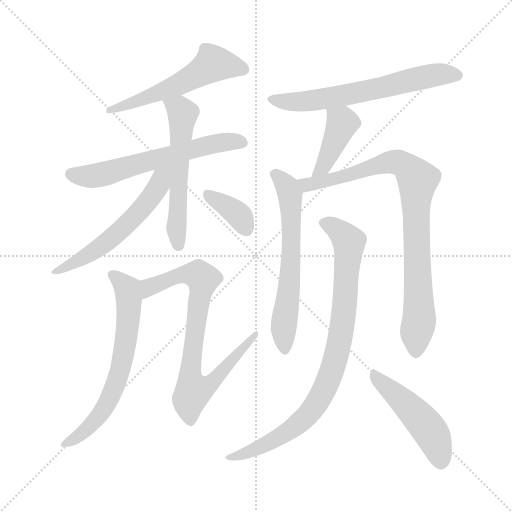
t = 0.00 s
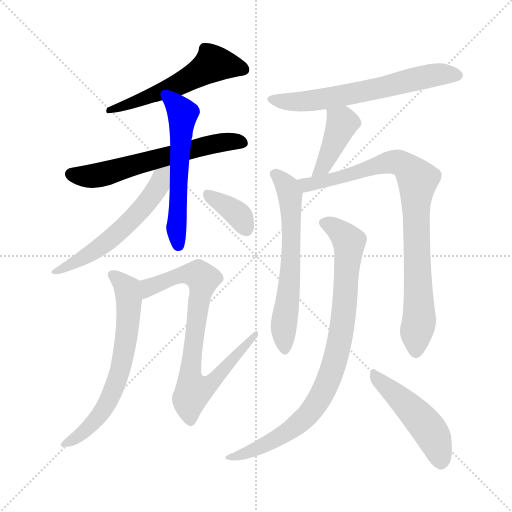
t = 1.94 s
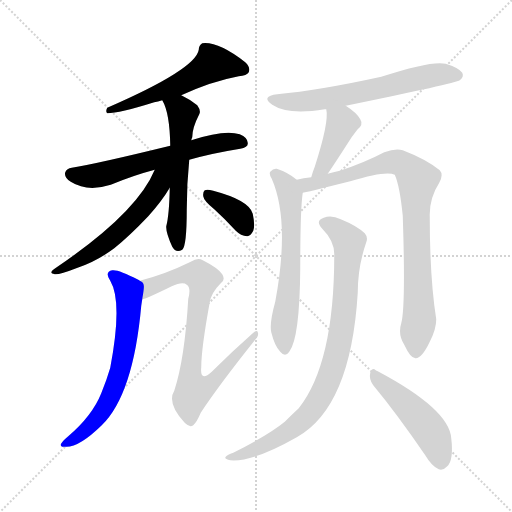
t = 3.89 s
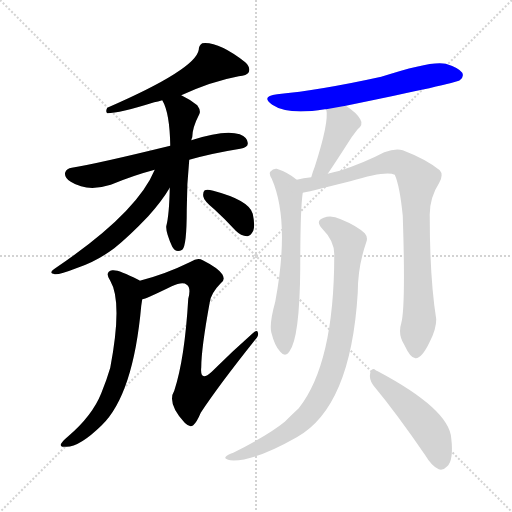
t = 5.83 s
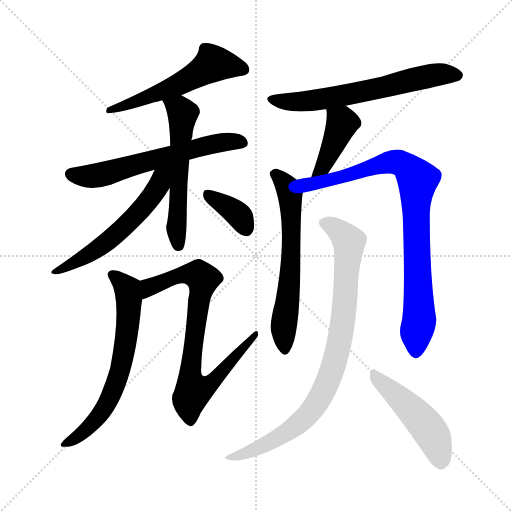
t = 7.78 s
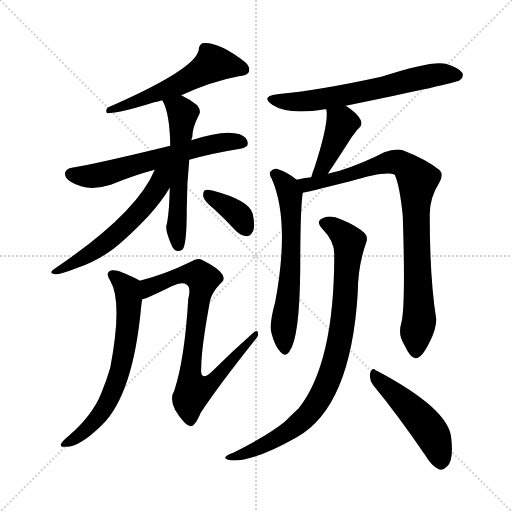
t = 9.72 s

The animated SVG that drew these frames (rendered in a browser with its animation timeline set to each time). Animation: 13 CSS @keyframes rules; one cycle of 9.72 s.

<svg version="1.1" viewBox="0 0 1024 1024" xmlns="http://www.w3.org/2000/svg">
  <g stroke="lightgray" stroke-dasharray="1,1" stroke-width="1" transform="scale(4, 4)">
    <line x1="0" y1="0" x2="256" y2="256"></line>
    <line x1="256" y1="0" x2="0" y2="256"></line>
    <line x1="128" y1="0" x2="128" y2="256"></line>
    <line x1="0" y1="128" x2="256" y2="128"></line>
  </g>
<g transform="scale(1, -1) translate(0, -900)">
   <style type="text/css">
    @keyframes keyframes0 {
      from {
       stroke: blue;
       stroke-dashoffset: 552;
       stroke-width: 128;
       }
       64% {
       animation-timing-function: step-end;
       stroke: blue;
       stroke-dashoffset: 0;
       stroke-width: 128;
       }
       to {
       stroke: black;
       stroke-width: 1024;
       }
       }
       #make-me-a-hanzi-animation-0 {
         animation: keyframes0 0.699219s both;
         animation-delay: 0.000000s;
         animation-timing-function: linear;
       }
    @keyframes keyframes1 {
      from {
       stroke: blue;
       stroke-dashoffset: 607;
       stroke-width: 128;
       }
       66% {
       animation-timing-function: step-end;
       stroke: blue;
       stroke-dashoffset: 0;
       stroke-width: 128;
       }
       to {
       stroke: black;
       stroke-width: 1024;
       }
       }
       #make-me-a-hanzi-animation-1 {
         animation: keyframes1 0.743978s both;
         animation-delay: 0.699219s;
         animation-timing-function: linear;
       }
    @keyframes keyframes2 {
      from {
       stroke: blue;
       stroke-dashoffset: 563;
       stroke-width: 128;
       }
       65% {
       animation-timing-function: step-end;
       stroke: blue;
       stroke-dashoffset: 0;
       stroke-width: 128;
       }
       to {
       stroke: black;
       stroke-width: 1024;
       }
       }
       #make-me-a-hanzi-animation-2 {
         animation: keyframes2 0.708171s both;
         animation-delay: 1.443197s;
         animation-timing-function: linear;
       }
    @keyframes keyframes3 {
      from {
       stroke: blue;
       stroke-dashoffset: 562;
       stroke-width: 128;
       }
       65% {
       animation-timing-function: step-end;
       stroke: blue;
       stroke-dashoffset: 0;
       stroke-width: 128;
       }
       to {
       stroke: black;
       stroke-width: 1024;
       }
       }
       #make-me-a-hanzi-animation-3 {
         animation: keyframes3 0.707357s both;
         animation-delay: 2.151367s;
         animation-timing-function: linear;
       }
    @keyframes keyframes4 {
      from {
       stroke: blue;
       stroke-dashoffset: 365;
       stroke-width: 128;
       }
       54% {
       animation-timing-function: step-end;
       stroke: blue;
       stroke-dashoffset: 0;
       stroke-width: 128;
       }
       to {
       stroke: black;
       stroke-width: 1024;
       }
       }
       #make-me-a-hanzi-animation-4 {
         animation: keyframes4 0.547038s both;
         animation-delay: 2.858724s;
         animation-timing-function: linear;
       }
    @keyframes keyframes5 {
      from {
       stroke: blue;
       stroke-dashoffset: 651;
       stroke-width: 128;
       }
       68% {
       animation-timing-function: step-end;
       stroke: blue;
       stroke-dashoffset: 0;
       stroke-width: 128;
       }
       to {
       stroke: black;
       stroke-width: 1024;
       }
       }
       #make-me-a-hanzi-animation-5 {
         animation: keyframes5 0.779785s both;
         animation-delay: 3.405762s;
         animation-timing-function: linear;
       }
    @keyframes keyframes6 {
      from {
       stroke: blue;
       stroke-dashoffset: 790;
       stroke-width: 128;
       }
       72% {
       animation-timing-function: step-end;
       stroke: blue;
       stroke-dashoffset: 0;
       stroke-width: 128;
       }
       to {
       stroke: black;
       stroke-width: 1024;
       }
       }
       #make-me-a-hanzi-animation-6 {
         animation: keyframes6 0.892904s both;
         animation-delay: 4.185547s;
         animation-timing-function: linear;
       }
    @keyframes keyframes7 {
      from {
       stroke: blue;
       stroke-dashoffset: 629;
       stroke-width: 128;
       }
       67% {
       animation-timing-function: step-end;
       stroke: blue;
       stroke-dashoffset: 0;
       stroke-width: 128;
       }
       to {
       stroke: black;
       stroke-width: 1024;
       }
       }
       #make-me-a-hanzi-animation-7 {
         animation: keyframes7 0.761882s both;
         animation-delay: 5.078451s;
         animation-timing-function: linear;
       }
    @keyframes keyframes8 {
      from {
       stroke: blue;
       stroke-dashoffset: 411;
       stroke-width: 128;
       }
       57% {
       animation-timing-function: step-end;
       stroke: blue;
       stroke-dashoffset: 0;
       stroke-width: 128;
       }
       to {
       stroke: black;
       stroke-width: 1024;
       }
       }
       #make-me-a-hanzi-animation-8 {
         animation: keyframes8 0.584473s both;
         animation-delay: 5.840332s;
         animation-timing-function: linear;
       }
    @keyframes keyframes9 {
      from {
       stroke: blue;
       stroke-dashoffset: 618;
       stroke-width: 128;
       }
       67% {
       animation-timing-function: step-end;
       stroke: blue;
       stroke-dashoffset: 0;
       stroke-width: 128;
       }
       to {
       stroke: black;
       stroke-width: 1024;
       }
       }
       #make-me-a-hanzi-animation-9 {
         animation: keyframes9 0.752930s both;
         animation-delay: 6.424805s;
         animation-timing-function: linear;
       }
    @keyframes keyframes10 {
      from {
       stroke: blue;
       stroke-dashoffset: 858;
       stroke-width: 128;
       }
       74% {
       animation-timing-function: step-end;
       stroke: blue;
       stroke-dashoffset: 0;
       stroke-width: 128;
       }
       to {
       stroke: black;
       stroke-width: 1024;
       }
       }
       #make-me-a-hanzi-animation-10 {
         animation: keyframes10 0.948242s both;
         animation-delay: 7.177734s;
         animation-timing-function: linear;
       }
    @keyframes keyframes11 {
      from {
       stroke: blue;
       stroke-dashoffset: 863;
       stroke-width: 128;
       }
       74% {
       animation-timing-function: step-end;
       stroke: blue;
       stroke-dashoffset: 0;
       stroke-width: 128;
       }
       to {
       stroke: black;
       stroke-width: 1024;
       }
       }
       #make-me-a-hanzi-animation-11 {
         animation: keyframes11 0.952311s both;
         animation-delay: 8.125977s;
         animation-timing-function: linear;
       }
    @keyframes keyframes12 {
      from {
       stroke: blue;
       stroke-dashoffset: 479;
       stroke-width: 128;
       }
       61% {
       animation-timing-function: step-end;
       stroke: blue;
       stroke-dashoffset: 0;
       stroke-width: 128;
       }
       to {
       stroke: black;
       stroke-width: 1024;
       }
       }
       #make-me-a-hanzi-animation-12 {
         animation: keyframes12 0.639811s both;
         animation-delay: 9.078288s;
         animation-timing-function: linear;
       }
</style>
<path d="M 362.5 709.5 Q 423.5 737.5 477.5 747.5 Q 493.5 748.5 497.5 755.5 Q 501.5 765.5 490.5 775.5 Q 436.5 817.5 404.5 813.5 Q 397.5 809.5 397.5 800.5 Q 391.5 761.5 214.5 684.5 Q 210.5 677.5 214.5 673.5 Q 238.5 673.5 308.5 695.5 Q 315.5 696.5 324.5 699.5 L 362.5 709.5 Z" fill="lightgray"></path> 
<path d="M 378.5 580.5 Q 424.5 593.5 480.5 602.5 Q 495.5 605.5 495.5 612.5 Q 496.5 624.5 479.5 631.5 Q 449.5 641.5 382.5 619.5 L 340.5 608.5 Q 193.5 572.5 143.5 564.5 Q 133.5 563.5 130.5 555.5 Q 127.5 545.5 141.5 536.5 Q 174.5 515.5 221.5 530.5 Q 267.5 549.5 309.5 560.5 L 378.5 580.5 Z" fill="lightgray"></path> 
<path d="M 339.5 524.5 Q 338.5 470.5 332.5 447.5 Q 331.5 435.5 344.5 406.5 Q 351.5 393.5 364.5 400.5 Q 373.5 407.5 373.5 480.5 Q 373.5 532.5 378.5 580.5 L 382.5 619.5 Q 383.5 623.5 384.5 625.5 Q 384.5 644.5 398.5 671.5 Q 402.5 678.5 394.5 689.5 Q 379.5 701.5 362.5 709.5 C 335.5 723.5 311.5 726.5 324.5 699.5 Q 339.5 674.5 340.5 608.5 L 339.5 524.5 Z" fill="lightgray"></path> 
<path d="M 309.5 560.5 Q 273.5 473.5 110.5 363.5 Q 95.5 353.5 109.5 351.5 Q 119.5 350.5 152.5 363.5 Q 192.5 376.5 228.5 403.5 Q 259.5 428.5 296.5 467.5 Q 323.5 497.5 339.5 524.5 C 372.5 577.5 327.5 601.5 309.5 560.5 Z" fill="lightgray"></path> 
<path d="M 428.5 481.5 Q 449.5 462.5 471.5 438.5 Q 481.5 428.5 494.5 427.5 Q 501.5 428.5 506.5 438.5 Q 510.5 448.5 505.5 472.5 Q 498.5 499.5 426.5 518.5 Q 414.5 521.5 409.5 519.5 Q 405.5 516.5 406.5 507.5 Q 407.5 498.5 428.5 481.5 Z" fill="lightgray"></path> 
<path d="M 279.5 338.5 Q 278.5 339.5 276.5 340.5 Q 236.5 361.5 224.5 359.5 Q 208.5 356.5 220.5 338.5 Q 245.5 296.5 220.5 164.5 Q 213.5 140.5 202.5 113.5 Q 184.5 68.5 136.5 27.5 Q 124.5 17.5 121.5 11.5 Q 120.5 5.5 129.5 6.5 Q 156.5 3.5 203.5 49.5 Q 266.5 110.5 282.5 288.5 Q 283.5 295.5 284.5 301.5 C 289.5 331.5 289.5 333.5 279.5 338.5 Z" fill="lightgray"></path> 
<path d="M 284.5 301.5 Q 290.5 301.5 343.5 327.5 Q 365.5 337.5 373.5 330.5 Q 382.5 324.5 376.5 302.5 Q 369.5 182.5 348.5 118.5 Q 333.5 94.5 368.5 55.5 L 370.5 53.5 Q 379.5 44.5 386.5 49.5 Q 393.5 55.5 401.5 74.5 Q 435.5 126.5 509.5 219.5 Q 518.5 229.5 515.5 235.5 Q 514.5 241.5 505.5 233.5 Q 463.5 196.5 423.5 156.5 Q 399.5 134.5 402.5 165.5 Q 402.5 202.5 419.5 295.5 Q 422.5 314.5 441.5 333.5 Q 451.5 340.5 444.5 351.5 Q 435.5 364.5 405.5 379.5 Q 395.5 385.5 381.5 376.5 Q 330.5 351.5 279.5 338.5 C 250.5 330.5 256.5 291.5 284.5 301.5 Z" fill="lightgray"></path> 
<path d="M 691.5 688.5 Q 911.5 733.5 919.5 739.5 Q 928.5 746.5 924.5 754.5 Q 917.5 764.5 891.5 772.5 Q 863.5 779.5 762.5 746.5 Q 639.5 719.5 554.5 711.5 Q 520.5 707.5 544.5 690.5 Q 575.5 669.5 649.5 681.5 Q 650.5 681.5 652.5 681.5 L 691.5 688.5 Z" fill="lightgray"></path> 
<path d="M 655.5 552.5 Q 668.5 571.5 695.5 613.5 Q 702.5 625.5 714.5 640.5 Q 727.5 650.5 720.5 661.5 Q 713.5 674.5 691.5 688.5 C 666.5 705.5 648.5 711.5 652.5 681.5 Q 658.5 656.5 629.5 566.5 Q 625.5 556.5 622.5 545.5 C 614.5 516.5 638.5 527.5 655.5 552.5 Z" fill="lightgray"></path> 
<path d="M 593.5 540.5 Q 575.5 555.5 553.5 562.5 Q 546.5 563.5 540.5 556.5 Q 537.5 552.5 543.5 542.5 Q 580.5 457.5 550.5 296.5 Q 538.5 253.5 542.5 235.5 Q 549.5 207.5 560.5 196.5 Q 570.5 184.5 578.5 196.5 Q 599.5 223.5 600.5 364.5 Q 600.5 482.5 605.5 514.5 C 607.5 530.5 607.5 530.5 593.5 540.5 Z" fill="lightgray"></path> 
<path d="M 802.5 253.5 Q 795.5 231.5 808.5 210.5 Q 821.5 182.5 831.5 183.5 Q 844.5 184.5 859.5 216.5 Q 872.5 241.5 872.5 261.5 Q 859.5 342.5 859.5 467.5 Q 858.5 503.5 878.5 534.5 Q 887.5 550.5 879.5 559.5 Q 852.5 581.5 805.5 599.5 Q 790.5 603.5 768.5 595.5 Q 728.5 574.5 679.5 558.5 Q 666.5 555.5 655.5 552.5 L 622.5 545.5 Q 606.5 544.5 593.5 540.5 C 564.5 534.5 576.5 507.5 605.5 514.5 Q 608.5 514.5 700.5 537.5 Q 772.5 559.5 789.5 550.5 Q 799.5 528.5 805.5 468.5 Q 811.5 287.5 802.5 253.5 Z" fill="lightgray"></path> 
<path d="M 668.5 389.5 Q 668.5 173.5 597.5 83.5 Q 584.5 71.5 569.5 56.5 Q 536.5 29.5 466.5 -5.5 Q 454.5 -9.5 451.5 -13.5 Q 447.5 -17.5 460.5 -20.5 Q 505.5 -24.5 593.5 25.5 Q 701.5 85.5 715.5 314.5 Q 715.5 366.5 732.5 415.5 Q 736.5 425.5 729.5 433.5 Q 713.5 448.5 681.5 461.5 Q 662.5 470.5 647.5 464.5 Q 629.5 458.5 644.5 442.5 Q 669.5 417.5 668.5 389.5 Z" fill="lightgray"></path> 
<path d="M 746.5 129.5 Q 794.5 71.5 850.5 -10.5 Q 863.5 -32.5 877.5 -38.5 Q 886.5 -41.5 894.5 -32.5 Q 907.5 -20.5 902.5 23.5 Q 898.5 81.5 755.5 157.5 Q 752.5 158.5 751.5 159.5 Q 744.5 166.5 740.5 154.5 Q 737.5 141.5 746.5 129.5 Z" fill="lightgray"></path> 
      <clipPath id="make-me-a-hanzi-clip-0">
      <path d="M 362.5 709.5 Q 423.5 737.5 477.5 747.5 Q 493.5 748.5 497.5 755.5 Q 501.5 765.5 490.5 775.5 Q 436.5 817.5 404.5 813.5 Q 397.5 809.5 397.5 800.5 Q 391.5 761.5 214.5 684.5 Q 210.5 677.5 214.5 673.5 Q 238.5 673.5 308.5 695.5 Q 315.5 696.5 324.5 699.5 L 362.5 709.5 Z" fill="lightgray"></path>
      </clipPath>
      <path clip-path="url(#make-me-a-hanzi-clip-0)" d="M 487.5 760.5 L 425.5 772.5 L 361.5 732.5 L 261.5 692.5 L 253.5 694.5 L 236.5 685.5 L 227.5 688.5 L 218.5 679.5 " fill="none" id="make-me-a-hanzi-animation-0" stroke-dasharray="424 848" stroke-linecap="round"></path>

      <clipPath id="make-me-a-hanzi-clip-1">
      <path d="M 378.5 580.5 Q 424.5 593.5 480.5 602.5 Q 495.5 605.5 495.5 612.5 Q 496.5 624.5 479.5 631.5 Q 449.5 641.5 382.5 619.5 L 340.5 608.5 Q 193.5 572.5 143.5 564.5 Q 133.5 563.5 130.5 555.5 Q 127.5 545.5 141.5 536.5 Q 174.5 515.5 221.5 530.5 Q 267.5 549.5 309.5 560.5 L 378.5 580.5 Z" fill="lightgray"></path>
      </clipPath>
      <path clip-path="url(#make-me-a-hanzi-clip-1)" d="M 142.5 552.5 L 165.5 547.5 L 207.5 551.5 L 428.5 613.5 L 484.5 614.5 " fill="none" id="make-me-a-hanzi-animation-1" stroke-dasharray="479 958" stroke-linecap="round"></path>

      <clipPath id="make-me-a-hanzi-clip-2">
      <path d="M 339.5 524.5 Q 338.5 470.5 332.5 447.5 Q 331.5 435.5 344.5 406.5 Q 351.5 393.5 364.5 400.5 Q 373.5 407.5 373.5 480.5 Q 373.5 532.5 378.5 580.5 L 382.5 619.5 Q 383.5 623.5 384.5 625.5 Q 384.5 644.5 398.5 671.5 Q 402.5 678.5 394.5 689.5 Q 379.5 701.5 362.5 709.5 C 335.5 723.5 311.5 726.5 324.5 699.5 Q 339.5 674.5 340.5 608.5 L 339.5 524.5 Z" fill="lightgray"></path>
      </clipPath>
      <path clip-path="url(#make-me-a-hanzi-clip-2)" d="M 331.5 697.5 L 365.5 672.5 L 352.5 444.5 L 357.5 408.5 " fill="none" id="make-me-a-hanzi-animation-2" stroke-dasharray="435 870" stroke-linecap="round"></path>

      <clipPath id="make-me-a-hanzi-clip-3">
      <path d="M 309.5 560.5 Q 273.5 473.5 110.5 363.5 Q 95.5 353.5 109.5 351.5 Q 119.5 350.5 152.5 363.5 Q 192.5 376.5 228.5 403.5 Q 259.5 428.5 296.5 467.5 Q 323.5 497.5 339.5 524.5 C 372.5 577.5 327.5 601.5 309.5 560.5 Z" fill="lightgray"></path>
      </clipPath>
      <path clip-path="url(#make-me-a-hanzi-clip-3)" d="M 333.5 561.5 L 296.5 497.5 L 242.5 440.5 L 189.5 398.5 L 113.5 357.5 " fill="none" id="make-me-a-hanzi-animation-3" stroke-dasharray="434 868" stroke-linecap="round"></path>

      <clipPath id="make-me-a-hanzi-clip-4">
      <path d="M 428.5 481.5 Q 449.5 462.5 471.5 438.5 Q 481.5 428.5 494.5 427.5 Q 501.5 428.5 506.5 438.5 Q 510.5 448.5 505.5 472.5 Q 498.5 499.5 426.5 518.5 Q 414.5 521.5 409.5 519.5 Q 405.5 516.5 406.5 507.5 Q 407.5 498.5 428.5 481.5 Z" fill="lightgray"></path>
      </clipPath>
      <path clip-path="url(#make-me-a-hanzi-clip-4)" d="M 413.5 512.5 L 480.5 466.5 L 491.5 441.5 " fill="none" id="make-me-a-hanzi-animation-4" stroke-dasharray="237 474" stroke-linecap="round"></path>

      <clipPath id="make-me-a-hanzi-clip-5">
      <path d="M 279.5 338.5 Q 278.5 339.5 276.5 340.5 Q 236.5 361.5 224.5 359.5 Q 208.5 356.5 220.5 338.5 Q 245.5 296.5 220.5 164.5 Q 213.5 140.5 202.5 113.5 Q 184.5 68.5 136.5 27.5 Q 124.5 17.5 121.5 11.5 Q 120.5 5.5 129.5 6.5 Q 156.5 3.5 203.5 49.5 Q 266.5 110.5 282.5 288.5 Q 283.5 295.5 284.5 301.5 C 289.5 331.5 289.5 333.5 279.5 338.5 Z" fill="lightgray"></path>
      </clipPath>
      <path clip-path="url(#make-me-a-hanzi-clip-5)" d="M 225.5 348.5 L 254.5 320.5 L 258.5 298.5 L 242.5 168.5 L 223.5 113.5 L 195.5 64.5 L 161.5 30.5 L 127.5 12.5 " fill="none" id="make-me-a-hanzi-animation-5" stroke-dasharray="523 1046" stroke-linecap="round"></path>

      <clipPath id="make-me-a-hanzi-clip-6">
      <path d="M 284.5 301.5 Q 290.5 301.5 343.5 327.5 Q 365.5 337.5 373.5 330.5 Q 382.5 324.5 376.5 302.5 Q 369.5 182.5 348.5 118.5 Q 333.5 94.5 368.5 55.5 L 370.5 53.5 Q 379.5 44.5 386.5 49.5 Q 393.5 55.5 401.5 74.5 Q 435.5 126.5 509.5 219.5 Q 518.5 229.5 515.5 235.5 Q 514.5 241.5 505.5 233.5 Q 463.5 196.5 423.5 156.5 Q 399.5 134.5 402.5 165.5 Q 402.5 202.5 419.5 295.5 Q 422.5 314.5 441.5 333.5 Q 451.5 340.5 444.5 351.5 Q 435.5 364.5 405.5 379.5 Q 395.5 385.5 381.5 376.5 Q 330.5 351.5 279.5 338.5 C 250.5 330.5 256.5 291.5 284.5 301.5 Z" fill="lightgray"></path>
      </clipPath>
      <path clip-path="url(#make-me-a-hanzi-clip-6)" d="M 285.5 307.5 L 298.5 325.5 L 366.5 351.5 L 398.5 349.5 L 404.5 340.5 L 381.5 170.5 L 382.5 127.5 L 389.5 117.5 L 428.5 140.5 L 511.5 232.5 " fill="none" id="make-me-a-hanzi-animation-6" stroke-dasharray="662 1324" stroke-linecap="round"></path>

      <clipPath id="make-me-a-hanzi-clip-7">
      <path d="M 691.5 688.5 Q 911.5 733.5 919.5 739.5 Q 928.5 746.5 924.5 754.5 Q 917.5 764.5 891.5 772.5 Q 863.5 779.5 762.5 746.5 Q 639.5 719.5 554.5 711.5 Q 520.5 707.5 544.5 690.5 Q 575.5 669.5 649.5 681.5 Q 650.5 681.5 652.5 681.5 L 691.5 688.5 Z" fill="lightgray"></path>
      </clipPath>
      <path clip-path="url(#make-me-a-hanzi-clip-7)" d="M 546.5 702.5 L 575.5 696.5 L 636.5 699.5 L 729.5 715.5 L 849.5 746.5 L 913.5 749.5 " fill="none" id="make-me-a-hanzi-animation-7" stroke-dasharray="501 1002" stroke-linecap="round"></path>

      <clipPath id="make-me-a-hanzi-clip-8">
      <path d="M 655.5 552.5 Q 668.5 571.5 695.5 613.5 Q 702.5 625.5 714.5 640.5 Q 727.5 650.5 720.5 661.5 Q 713.5 674.5 691.5 688.5 C 666.5 705.5 648.5 711.5 652.5 681.5 Q 658.5 656.5 629.5 566.5 Q 625.5 556.5 622.5 545.5 C 614.5 516.5 638.5 527.5 655.5 552.5 Z" fill="lightgray"></path>
      </clipPath>
      <path clip-path="url(#make-me-a-hanzi-clip-8)" d="M 659.5 678.5 L 684.5 653.5 L 650.5 575.5 L 627.5 549.5 " fill="none" id="make-me-a-hanzi-animation-8" stroke-dasharray="283 566" stroke-linecap="round"></path>

      <clipPath id="make-me-a-hanzi-clip-9">
      <path d="M 593.5 540.5 Q 575.5 555.5 553.5 562.5 Q 546.5 563.5 540.5 556.5 Q 537.5 552.5 543.5 542.5 Q 580.5 457.5 550.5 296.5 Q 538.5 253.5 542.5 235.5 Q 549.5 207.5 560.5 196.5 Q 570.5 184.5 578.5 196.5 Q 599.5 223.5 600.5 364.5 Q 600.5 482.5 605.5 514.5 C 607.5 530.5 607.5 530.5 593.5 540.5 Z" fill="lightgray"></path>
      </clipPath>
      <path clip-path="url(#make-me-a-hanzi-clip-9)" d="M 550.5 551.5 L 575.5 524.5 L 583.5 453.5 L 581.5 352.5 L 567.5 251.5 L 569.5 200.5 " fill="none" id="make-me-a-hanzi-animation-9" stroke-dasharray="490 980" stroke-linecap="round"></path>

      <clipPath id="make-me-a-hanzi-clip-10">
      <path d="M 802.5 253.5 Q 795.5 231.5 808.5 210.5 Q 821.5 182.5 831.5 183.5 Q 844.5 184.5 859.5 216.5 Q 872.5 241.5 872.5 261.5 Q 859.5 342.5 859.5 467.5 Q 858.5 503.5 878.5 534.5 Q 887.5 550.5 879.5 559.5 Q 852.5 581.5 805.5 599.5 Q 790.5 603.5 768.5 595.5 Q 728.5 574.5 679.5 558.5 Q 666.5 555.5 655.5 552.5 L 622.5 545.5 Q 606.5 544.5 593.5 540.5 C 564.5 534.5 576.5 507.5 605.5 514.5 Q 608.5 514.5 700.5 537.5 Q 772.5 559.5 789.5 550.5 Q 799.5 528.5 805.5 468.5 Q 811.5 287.5 802.5 253.5 Z" fill="lightgray"></path>
      </clipPath>
      <path clip-path="url(#make-me-a-hanzi-clip-10)" d="M 601.5 536.5 L 616.5 531.5 L 685.5 543.5 L 781.5 576.5 L 803.5 573.5 L 835.5 540.5 L 831.5 432.5 L 838.5 257.5 L 831.5 194.5 " fill="none" id="make-me-a-hanzi-animation-10" stroke-dasharray="730 1460" stroke-linecap="round"></path>

      <clipPath id="make-me-a-hanzi-clip-11">
      <path d="M 668.5 389.5 Q 668.5 173.5 597.5 83.5 Q 584.5 71.5 569.5 56.5 Q 536.5 29.5 466.5 -5.5 Q 454.5 -9.5 451.5 -13.5 Q 447.5 -17.5 460.5 -20.5 Q 505.5 -24.5 593.5 25.5 Q 701.5 85.5 715.5 314.5 Q 715.5 366.5 732.5 415.5 Q 736.5 425.5 729.5 433.5 Q 713.5 448.5 681.5 461.5 Q 662.5 470.5 647.5 464.5 Q 629.5 458.5 644.5 442.5 Q 669.5 417.5 668.5 389.5 Z" fill="lightgray"></path>
      </clipPath>
      <path clip-path="url(#make-me-a-hanzi-clip-11)" d="M 648.5 453.5 L 668.5 445.5 L 698.5 416.5 L 680.5 224.5 L 653.5 130.5 L 613.5 67.5 L 575.5 35.5 L 487.5 -8.5 L 457.5 -15.5 " fill="none" id="make-me-a-hanzi-animation-11" stroke-dasharray="735 1470" stroke-linecap="round"></path>

      <clipPath id="make-me-a-hanzi-clip-12">
      <path d="M 746.5 129.5 Q 794.5 71.5 850.5 -10.5 Q 863.5 -32.5 877.5 -38.5 Q 886.5 -41.5 894.5 -32.5 Q 907.5 -20.5 902.5 23.5 Q 898.5 81.5 755.5 157.5 Q 752.5 158.5 751.5 159.5 Q 744.5 166.5 740.5 154.5 Q 737.5 141.5 746.5 129.5 Z" fill="lightgray"></path>
      </clipPath>
      <path clip-path="url(#make-me-a-hanzi-clip-12)" d="M 749.5 149.5 L 849.5 52.5 L 867.5 26.5 L 881.5 -23.5 " fill="none" id="make-me-a-hanzi-animation-12" stroke-dasharray="351 702" stroke-linecap="round"></path>

</g>
</svg>
